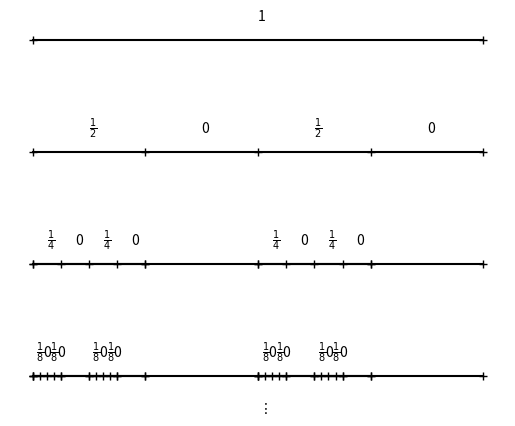

Reproduce this figure in Python. (Note: this script raises an exception after producing the figure.)
#!/usr/bin/env python3
# -*- coding: utf-8 -*-

import fractions
import numpy as np
import matplotlib.pyplot as plt


def box(ax, x, y, w, h, *args, **kwargs):
    ax.plot([x, x+w, x+w, x, x], [y, y, y+h, y+h ,y], *args, **kwargs)

def draw2D():
    fig = plt.figure()
    ax = fig.add_subplot(111)

    for r in range(8):
        for c in range(2 ** r):
            x, y = c/2**r, 1/ 2**(r+1)
            w = 1/2**r
            h = w/2
            box(ax, x, y, w, h, color='k')

    # ax.set_axis_off()
    ax.set_frame_on(False)


    from matplotlib.ticker import FuncFormatter, MaxNLocator

    def format_x(tick_val, tick_pos):
        return str(fractions.Fraction(tick_val))


    ax.xaxis.set_major_formatter(FuncFormatter(format_x))
    ax.xaxis.set_major_locator(MaxNLocator(integer=True))
    ax.set_xticks([c/2**3 for c in range(2 ** 3+1)])

    def format_y(tick_val, tick_pos):
        return str(fractions.Fraction(tick_val))

    ax.yaxis.set_major_formatter(FuncFormatter(format_y))
    ax.yaxis.set_major_locator(MaxNLocator())

    ax.set_yticks([0] + [1/2**(3-r) for r in range(4)])
    plt.savefig('../images/semiring.jpg')


o=np.zeros(5)
def devide(a=0, b=1, y=0, n=0, ax=None):
    ax.plot(np.linspace(a,b,5), o+y, '-+k')
    h = (b-a)/4
    if (b-a)<=1/(4**n)+0.0001:
        m = n+1
        ax.text(a+h/2, y+0.05, r'$\frac{1}{%d}$' % (2**m))
        ax.text(a+h*5/2, y+0.05, r'$\frac{1}{%d}$' % (2**m))
        ax.text(a+h*3/2, y+0.05, '0')
        ax.text(a+h*7/2, y+0.05, '0')
    else:
        devide(a, a+h, y=y, n=n, ax=ax)
        devide(a+2*h, a+3*h, y=y, n=n, ax=ax)

def draw1D():
    fig = plt.figure()
    ax = fig.add_subplot(111)

    ax.set_axis_off()
    ax.set_frame_on(False)
    ax.plot(np.linspace(0,1,2), np.zeros(2)+0.6, '-+k')
    ax.text(0.5, .65, '1')
    devide(y=0.3,n=0,  ax=ax)
    devide(y=0, n=1, ax=ax)
    devide(y=-.3, n=2, ax=ax)

    ax.text(0.5, -.4, r'$\vdots$')
    plt.savefig('../images/semiring2.jpg')

draw1D()